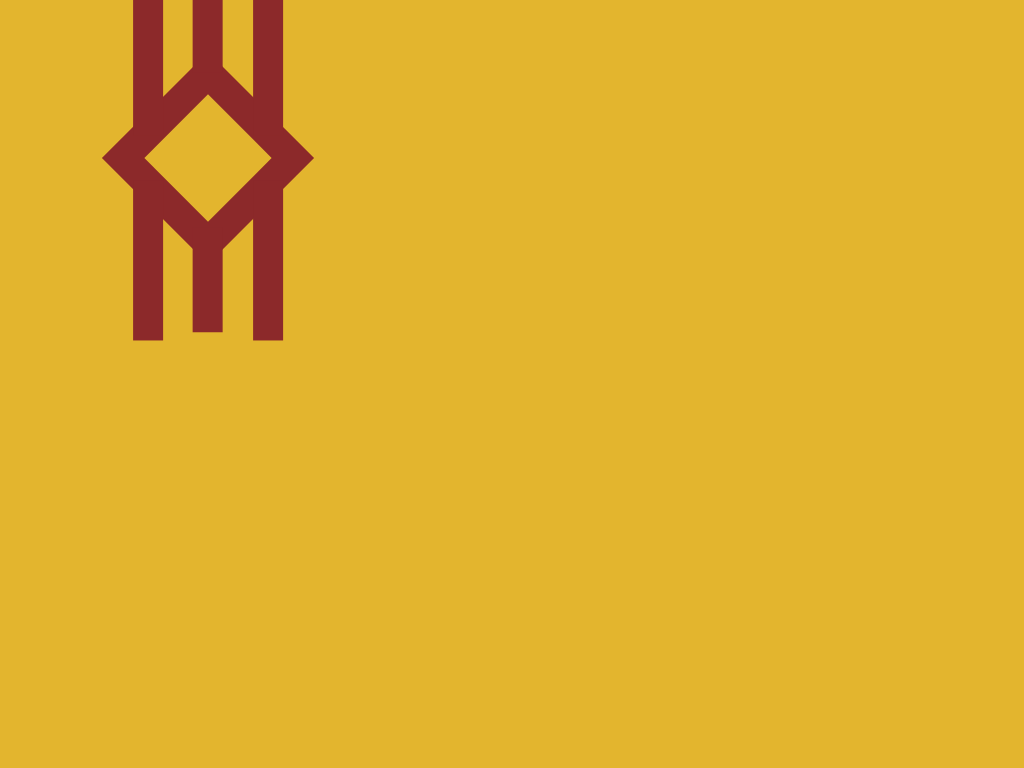

Recreate this image using only HTML and CSS.

<!-- file: cssArt13.html -->
<!DOCTYPE html>
<html lang="en">
<head>
    <meta charset="UTF-8">
    <meta name="viewport" content="width=device-width, initial-scale=1.0">
    <title>CSS Art13</title>
    <link rel="stylesheet" href="cssArt13.css">
</head>
<body>
    <div></div>
</body>
</html>

/* file: cssArt13.css */
body{
    width: 400px;
    height: 300px;
    background-color:#E3B52E;
    display:grid;
    place-items:center;
    position:relative;
  }
  div {
    width: 90px;
    height: 90px;
    border:30px solid #8C292A;
    transform:rotate(45deg);
    position:absolute;
  }
  div:before{
    content:"";
    display:block;
    width:30px;
    height:160px;
    background-color:#8C292A;
    transform:rotate(-45deg);
    position:absolute;
    bottom:80px;
    box-shadow:-120px 0px 0px #8C292A,-120px 205px 0px #8C292A,0px 205px 0px #8C292A;
  }
  div:after{
    content:"";
    display:block;
    background-color:#8C292A;
    width:30px;
    height:105px;
    transform:rotate(-45deg);
    position:absolute;
    bottom:90px;
    right:128px;
    box-shadow:0px 260px 0px #8C292A;
  }